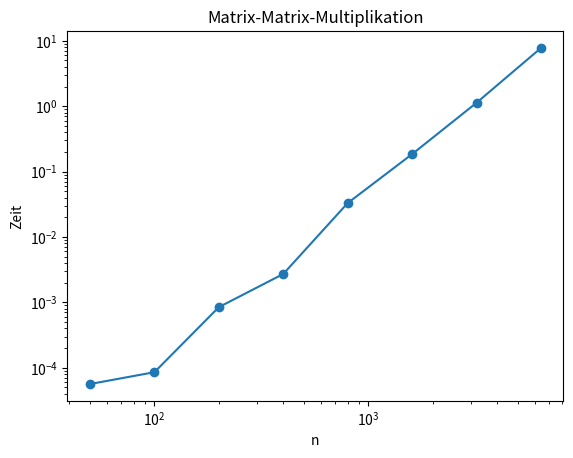

Source code (Python):
import numpy as np
import time
import matplotlib.pyplot as plt

ns = [50, 100, 200, 400, 800, 1600, 3200, 6400]
times = []

for n in ns:
    A = np.random.rand(n, n)
    B = np.random.rand(n, n)

    t0 = time.time()
    A @ B
    t1 = time.time()

    times.append(t1 - t0)

plt.loglog(ns, times, marker="o")
plt.xlabel("n")
plt.ylabel("Zeit")
plt.title("Matrix-Matrix-Multiplikation")
plt.show()

# m = 50, n = 100, extrem schnell
# dann einbruch, und dann Linear, nicht vergessen, loglog